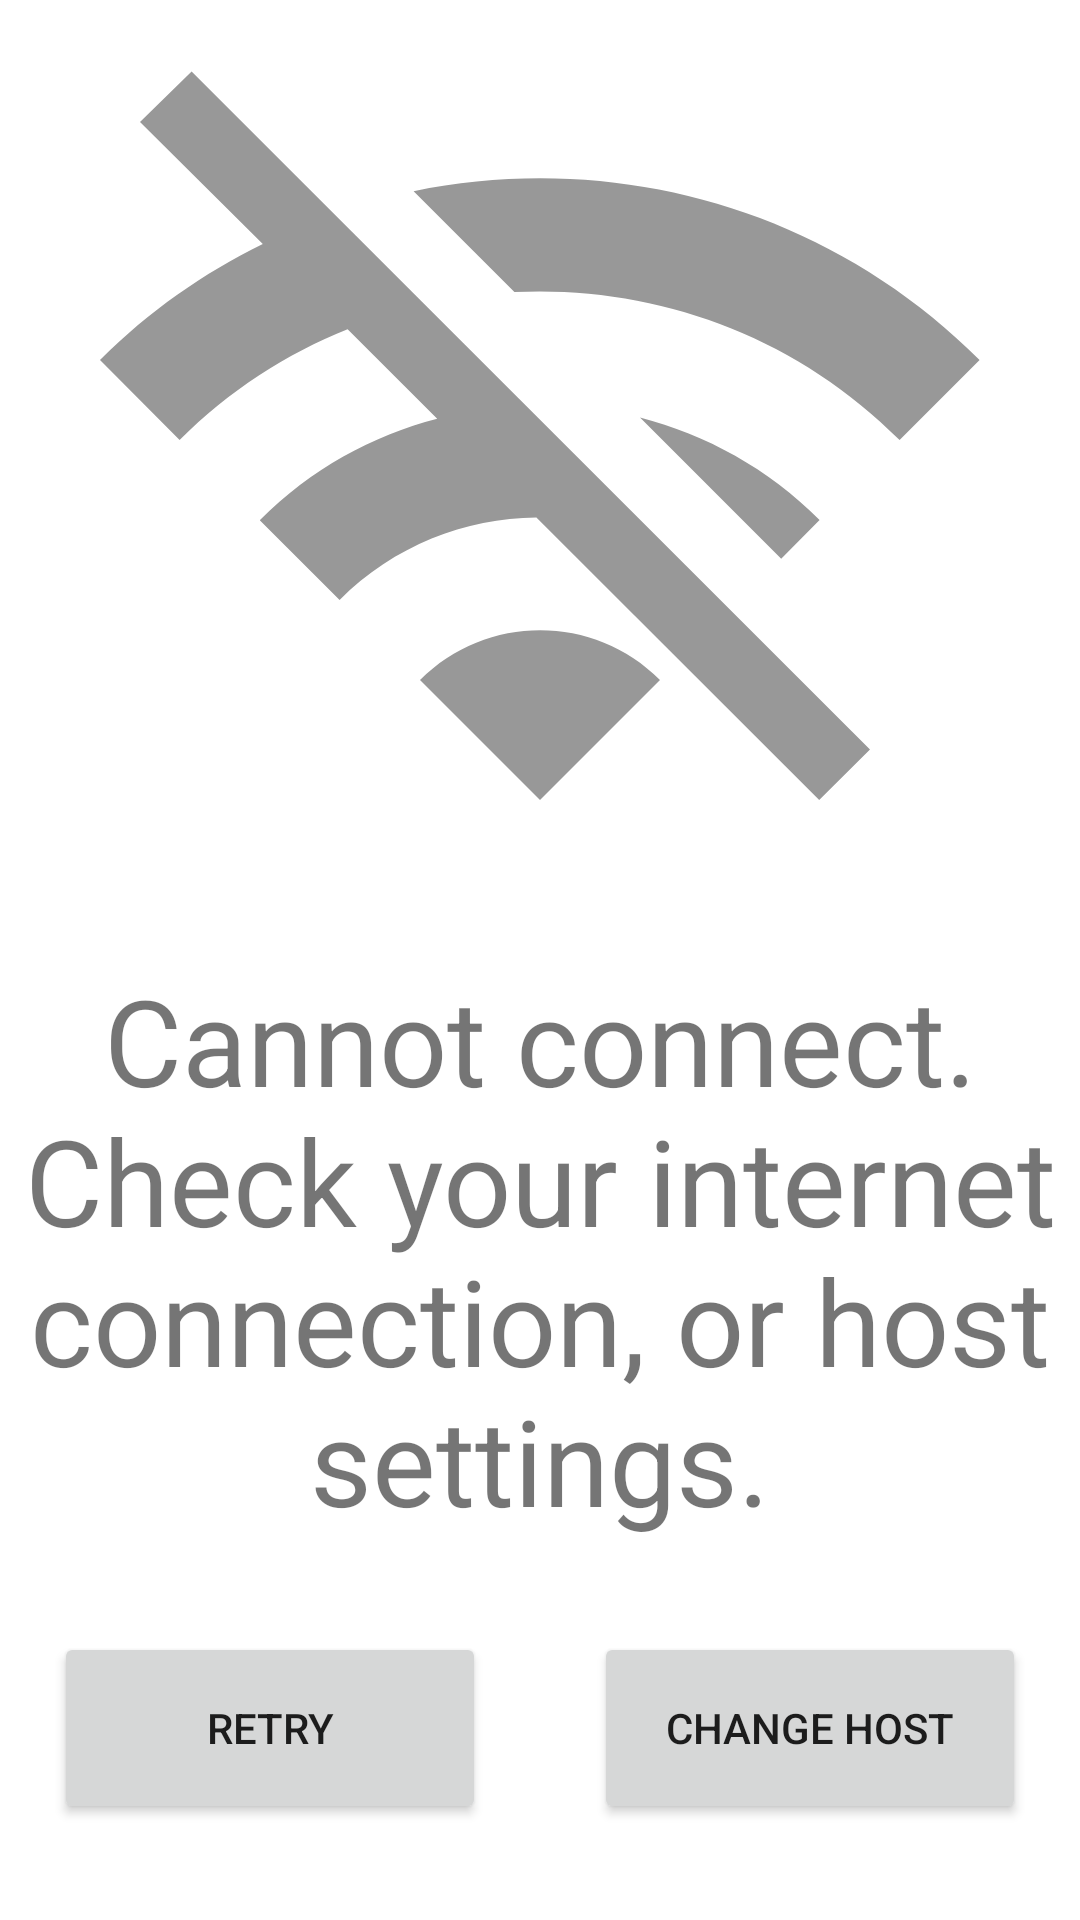

Android layout source for this screen:
<!-- AndroidManifest.xml: application theme Theme.CodeOctoPrint -->
<!-- res/layout/activity_no_internet.xml -->
<?xml version="1.0" encoding="utf-8"?>
<androidx.constraintlayout.widget.ConstraintLayout xmlns:android="http://schemas.android.com/apk/res/android"
    xmlns:app="http://schemas.android.com/apk/res-auto"
    xmlns:tools="http://schemas.android.com/tools"
    android:layout_width="match_parent"
    android:layout_height="match_parent"
    tools:context=".NoInternetActivity">
    
    <androidx.constraintlayout.widget.Guideline
        android:id="@+id/guideline50perTB"
        android:layout_width="wrap_content"
        android:layout_height="wrap_content"
        android:orientation="horizontal"
        app:layout_constraintGuide_begin="0dp"
        app:layout_constraintGuide_percent="0.5" />
    <androidx.constraintlayout.widget.Guideline
        android:id="@+id/guideline85perTB"
        android:layout_width="wrap_content"
        android:layout_height="wrap_content"
        android:orientation="horizontal"
        app:layout_constraintGuide_begin="0dp"
        app:layout_constraintGuide_percent="0.85" />
    <androidx.constraintlayout.widget.Guideline
        android:id="@+id/guideline95perTB"
        android:layout_width="wrap_content"
        android:layout_height="wrap_content"
        android:orientation="horizontal"
        app:layout_constraintGuide_begin="0dp"
        app:layout_constraintGuide_percent="0.95" />

    
    <androidx.constraintlayout.widget.Guideline
        android:id="@+id/guideline5perLR"
        android:layout_width="wrap_content"
        android:layout_height="wrap_content"
        android:orientation="vertical"
        app:layout_constraintGuide_begin="0dp"
        app:layout_constraintGuide_percent="0.05" />
    <androidx.constraintlayout.widget.Guideline
        android:id="@+id/guideline45perLR"
        android:layout_width="wrap_content"
        android:layout_height="wrap_content"
        android:orientation="vertical"
        app:layout_constraintGuide_begin="0dp"
        app:layout_constraintGuide_percent="0.45" />
    <androidx.constraintlayout.widget.Guideline
        android:id="@+id/guideline55perLR"
        android:layout_width="wrap_content"
        android:layout_height="wrap_content"
        android:orientation="vertical"
        app:layout_constraintGuide_begin="0dp"
        app:layout_constraintGuide_percent="0.55" />
    <androidx.constraintlayout.widget.Guideline
        android:id="@+id/guideline95perLR"
        android:layout_width="wrap_content"
        android:layout_height="wrap_content"
        android:orientation="vertical"
        app:layout_constraintGuide_begin="0dp"
        app:layout_constraintGuide_percent="0.95" />

    <ImageView
        android:id="@+id/noInternetImageView"
        android:layout_width="0dp"
        android:layout_height="0dp"
        app:layout_constraintBottom_toTopOf="@+id/guideline50perTB"
        app:layout_constraintEnd_toEndOf="parent"
        app:layout_constraintStart_toStartOf="parent"
        app:layout_constraintTop_toTopOf="parent"
        app:srcCompat="@drawable/ic_baseline_wifi_off_24" />

    <TextView
        android:id="@+id/errorMessage"
        android:layout_width="0dp"
        android:layout_height="wrap_content"
        android:text="Cannot connect. Check your internet connection, or host settings."
        android:textAlignment="center"
        android:textSize="40sp"
        app:layout_constraintBottom_toTopOf="@+id/guideline85perTB"
        app:layout_constraintEnd_toEndOf="parent"
        app:layout_constraintHorizontal_bias="0.0"
        app:layout_constraintStart_toStartOf="parent"
        app:layout_constraintTop_toBottomOf="@+id/noInternetImageView"
        app:layout_constraintVertical_bias="0.0" />

    <Button
        android:id="@+id/button"
        android:layout_width="0dp"
        android:layout_height="0dp"
        android:onClick="onClickRetry"
        android:text="Retry"
        app:layout_constraintBottom_toTopOf="@+id/guideline95perTB"
        app:layout_constraintEnd_toStartOf="@+id/guideline45perLR"
        app:layout_constraintStart_toStartOf="@+id/guideline5perLR"
        app:layout_constraintTop_toTopOf="@+id/guideline85perTB" />

    <Button
        android:id="@+id/button2"
        android:layout_width="0dp"
        android:layout_height="0dp"
        android:onClick="onClickHost"
        android:text="Change Host"
        app:layout_constraintBottom_toTopOf="@+id/guideline95perTB"
        app:layout_constraintEnd_toStartOf="@+id/guideline95perLR"
        app:layout_constraintStart_toStartOf="@+id/guideline55perLR"
        app:layout_constraintTop_toTopOf="@+id/guideline85perTB" />

</androidx.constraintlayout.widget.ConstraintLayout>
<!-- resources referenced by this layout -->
<resources>
  <!-- drawable ic_baseline_wifi_off_24 (drawable) -->
  <vector android:height="24dp" android:tint="#989898"
      android:viewportHeight="24" android:viewportWidth="24"
      android:width="24dp" xmlns:android="http://schemas.android.com/apk/res/android">
      <path android:fillColor="@android:color/white" android:pathData="M22.99,9C19.15,5.16 13.8,3.76 8.84,4.78l2.52,2.52c3.47,-0.17 6.99,1.05 9.63,3.7l2,-2zM18.99,13c-1.29,-1.29 -2.84,-2.13 -4.49,-2.56l3.53,3.53 0.96,-0.97zM2,3.05L5.07,6.1C3.6,6.82 2.22,7.78 1,9l1.99,2c1.24,-1.24 2.67,-2.16 4.2,-2.77l2.24,2.24C7.81,10.89 6.27,11.73 5,13v0.01L6.99,15c1.36,-1.36 3.14,-2.04 4.92,-2.06L18.98,20l1.27,-1.26L3.29,1.79 2,3.05zM9,17l3,3 3,-3c-1.65,-1.66 -4.34,-1.66 -6,0z"/>
  </vector>
  <style name="Theme.CodeOctoPrint" parent="Theme.MaterialComponents.DayNight.DarkActionBar">
          
          <item name="colorPrimary">@color/orange</item>
          <item name="colorPrimaryVariant">@color/orange_red</item>
          <item name="colorOnPrimary">@color/white</item>
          
          <item name="colorSecondary">@color/blue</item>
          <item name="colorSecondaryVariant">@color/teal_700</item>
          <item name="colorOnSecondary">@color/black</item>
          
          <item name="android:statusBarColor" tools:targetApi="l">@color/logo_grey</item>
      </style>
  <color name="orange"> #FF6600 </color>
  <color name="orange_red"> #FF3300 </color>
  <color name="white">#FFFFFFFF</color>
  <color name="blue"> #0000FF </color>
  <color name="teal_700">#FF018786</color>
  <color name="black">#FF000000</color>
  <color name="logo_grey">#999999</color>
</resources>
